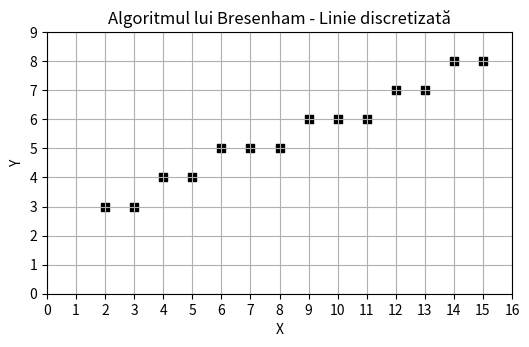

This chart was generated by the following Python code:
#algoritmul de rasterizare al lui Bresenham

import matplotlib.pyplot as plt

def bresenham(x0, y0, x1, y1):
#Algoritmul lui Bresenham pentru trasarea unei linii între (x0, y0) și (x1, y1).
    puncte = []
    dx = abs(x1 - x0)
    dy = abs(y1 - y0)
    sx = 1 if x0 < x1 else -1
    sy = 1 if y0 < y1 else -1
    err = dx - dy

    while True:
        puncte.append((x0, y0))  #pixelul curent
        if x0 == x1 and y0 == y1:
            break
        e2 = 2 * err
        if e2 > -dy:
            err = err - dy
            x0 = x0 + sx
        if e2 < dx:
            err = err + dx
            y0 = y0 + sy
    return puncte

# Exemplu: linie de la (2, 3) la (15, 8)
linie = bresenham(2, 3, 15, 8)

# Afișăm grafic
x_vals, y_vals = zip(*linie)
plt.figure(figsize=(6, 6))
plt.scatter(x_vals, y_vals, c='black', marker='s')
plt.grid(True)
plt.xticks(range(0, max(x_vals)+2))
plt.yticks(range(0, max(y_vals)+2))
plt.gca().set_aspect('equal', adjustable='box')
plt.title("Algoritmul lui Bresenham - Linie discretizată")
plt.xlabel("X")
plt.ylabel("Y")
plt.show()
